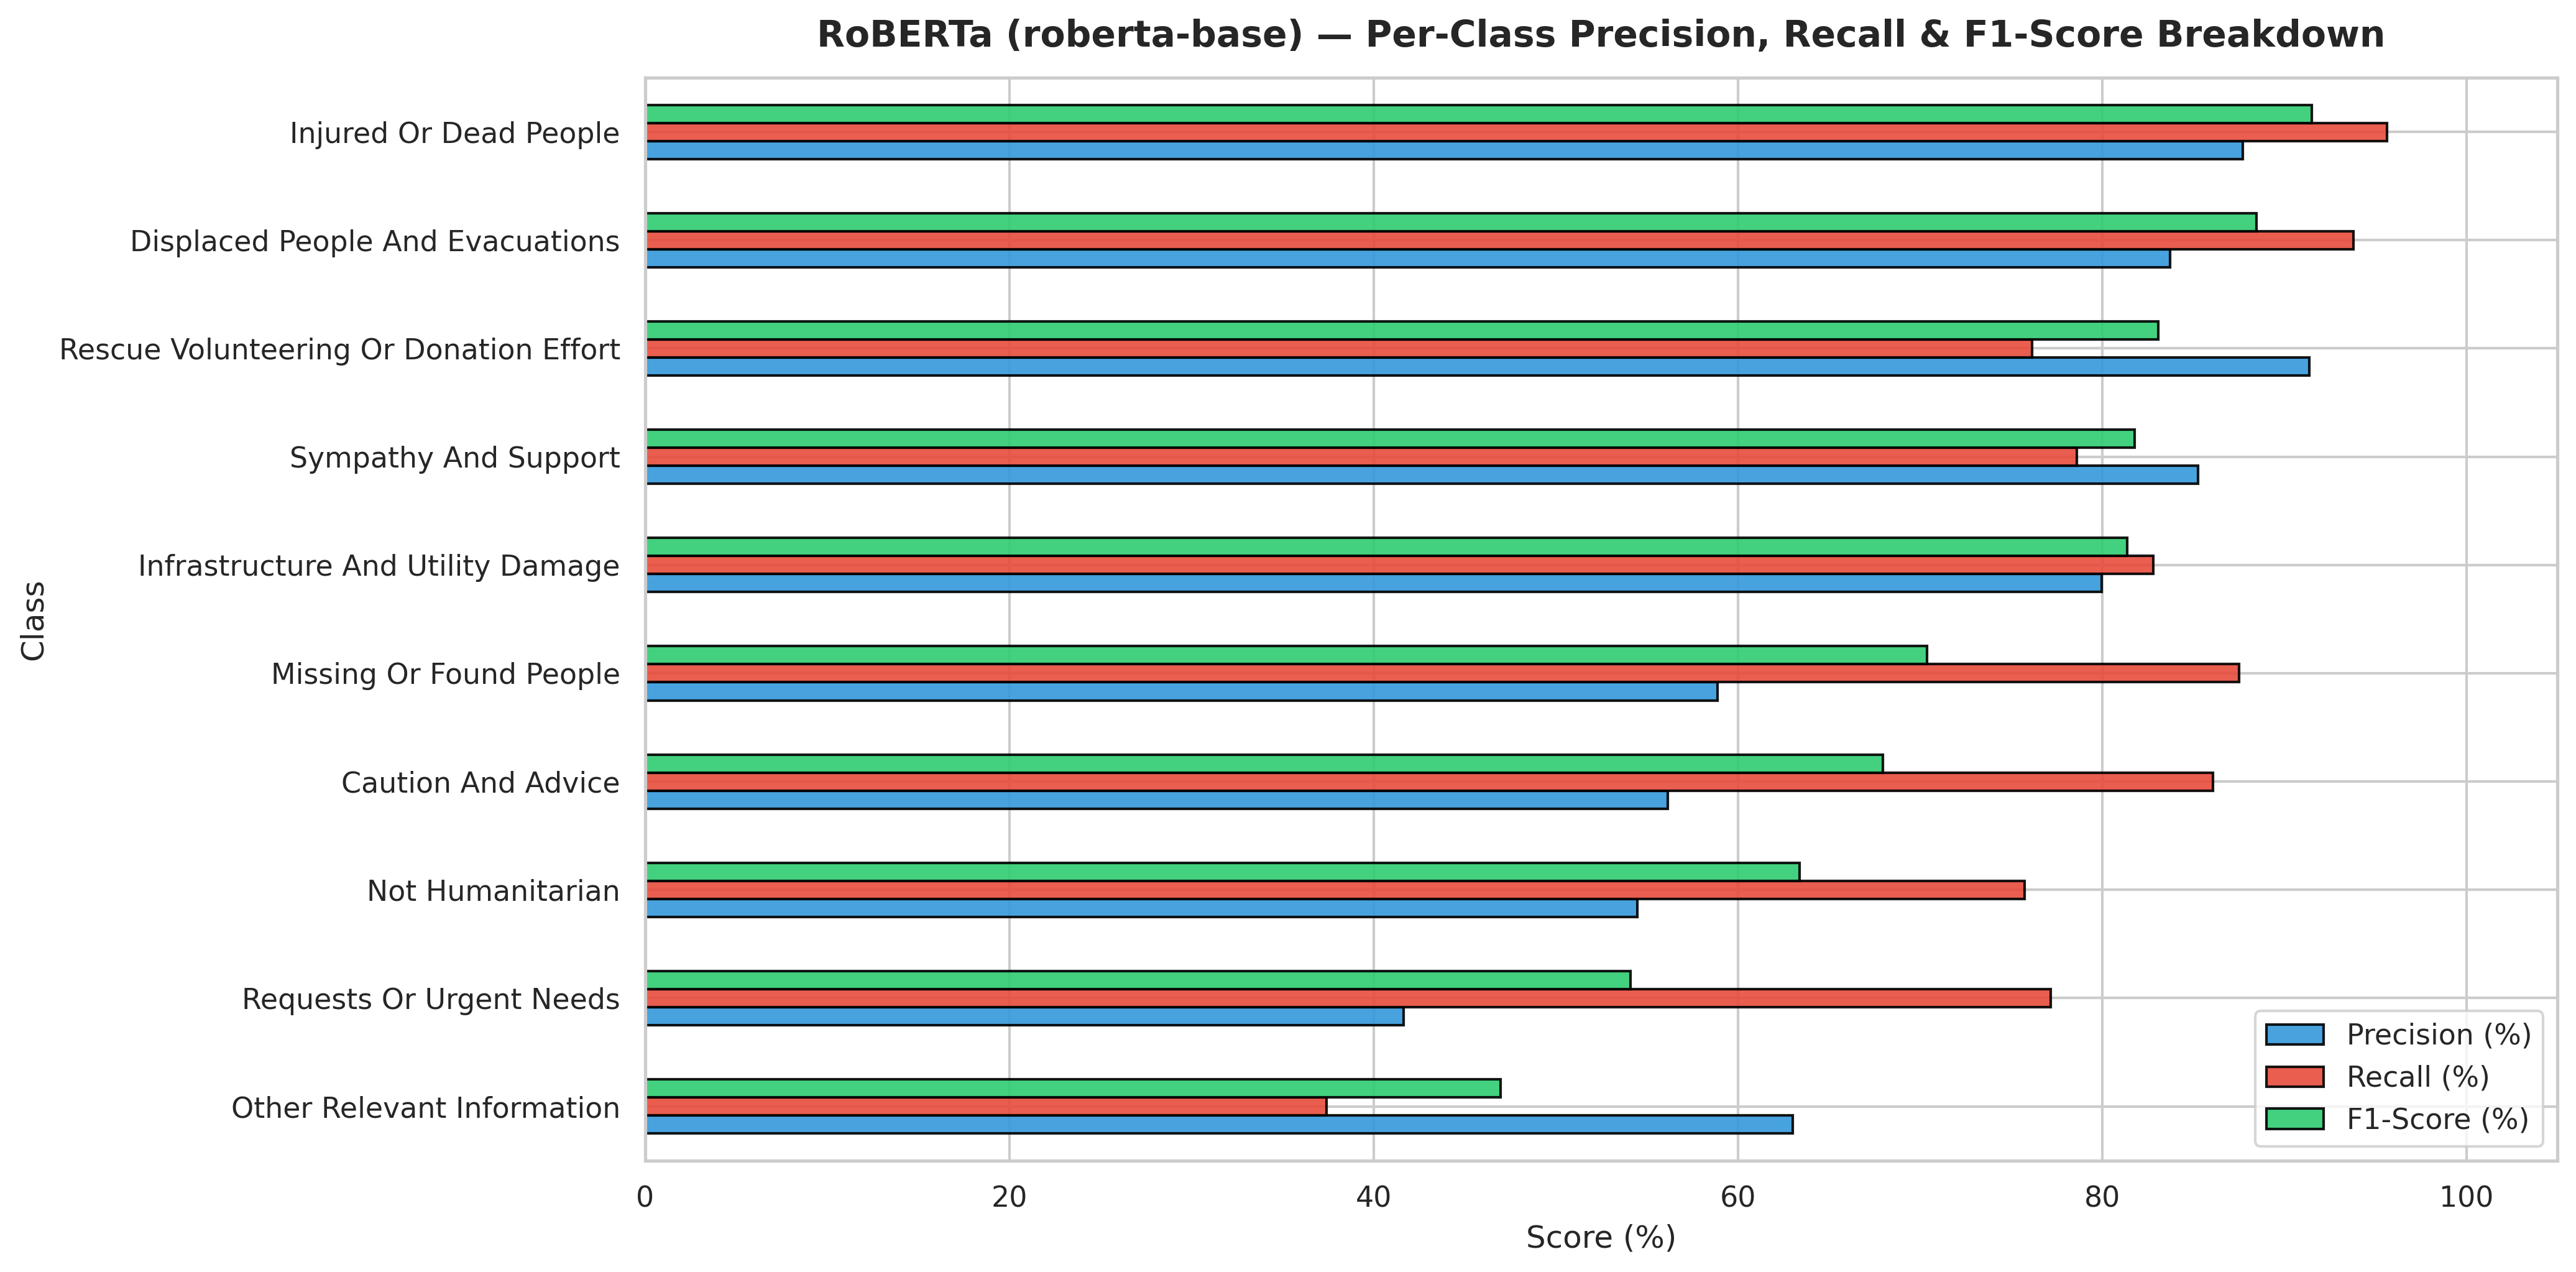

The file beside this chart, header and first rows:
Class, Precision (%), Recall (%), F1-Score (%)
Other Relevant Information, 63.01, 37.43, 46.96
Requests Or Urgent Needs, 41.66, 77.16, 54.1
Not Humanitarian, 54.48, 75.74, 63.37
Caution And Advice, 56.16, 86.07, 67.97
Missing Or Found People, 58.88, 87.5, 70.39
Infrastructure And Utility Damage, 79.99, 82.81, 81.37
Sympathy And Support, 85.25, 78.61, 81.8
Rescue Volunteering Or Donation Effort, 91.38, 76.16, 83.08
Displaced People And Evacuations, 83.73, 93.8, 88.48
Injured Or Dead People, 87.71, 95.65, 91.5
